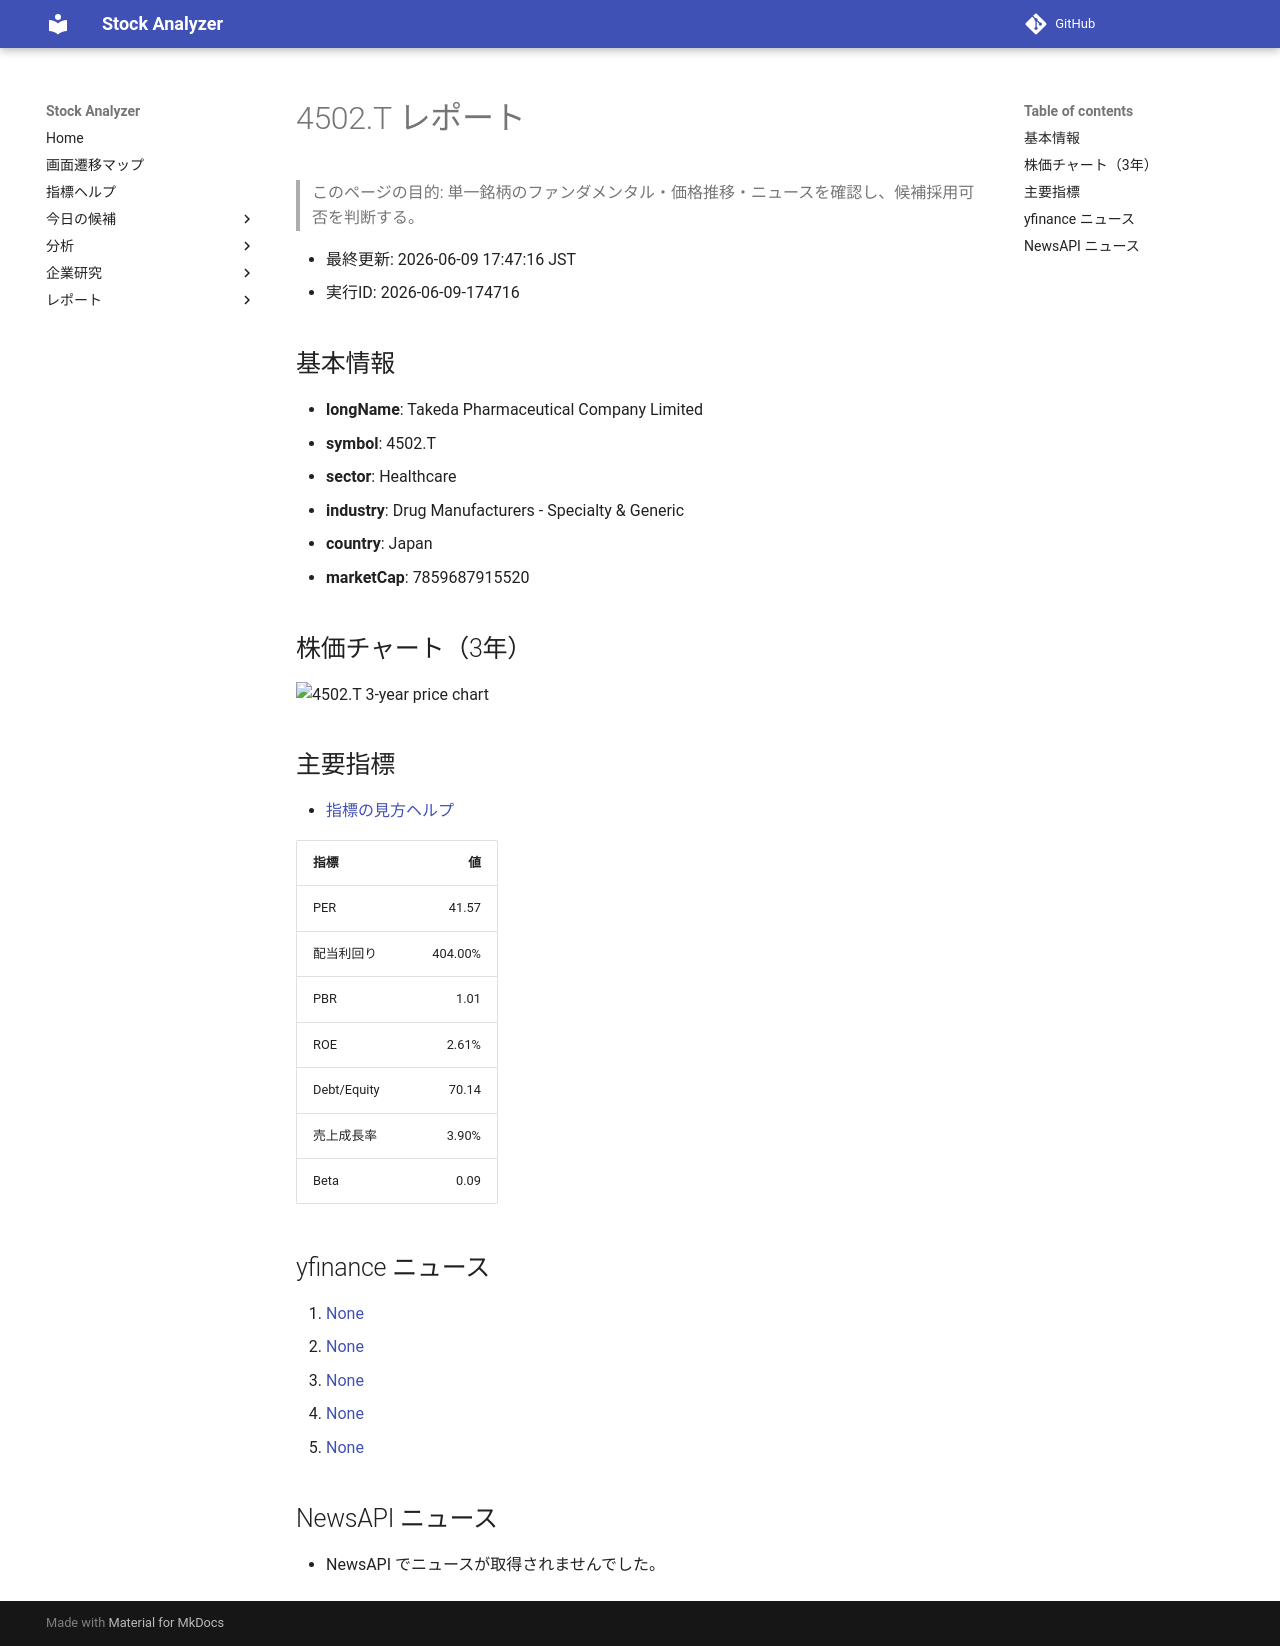

repository: Yumi-note/Making-APP · page: reports/2026-06-09/174716/4502_T/index.html · generator: mkdocs

# 4502.T レポート

> このページの目的: 単一銘柄のファンダメンタル・価格推移・ニュースを確認し、候補採用可否を判断する。

- 最終更新: 2026-06-09 17:47:16 JST
- 実行ID: 2026-06-09-174716

## 基本情報

- **longName**: Takeda Pharmaceutical Company Limited
- **symbol**: 4502.T
- **sector**: Healthcare
- **industry**: Drug Manufacturers - Specialty & Generic
- **country**: Japan
- **marketCap**: 7859687915520

## 株価チャート（3年）

![4502.T 3-year price chart](4502_T_3y.png)

## 主要指標

- [指標の見方ヘルプ](../../../../indicators.md)

| 指標 | 値 |
|---|---:|
| PER | 41.57 |
| 配当利回り | 404.00% |
| PBR | 1.01 |
| ROE | 2.61% |
| Debt/Equity | 70.14 |
| 売上成長率 | 3.90% |
| Beta | 0.09 |

## yfinance ニュース

1. [None](None)
2. [None](None)
3. [None](None)
4. [None](None)
5. [None](None)

## NewsAPI ニュース

- NewsAPI でニュースが取得されませんでした。
